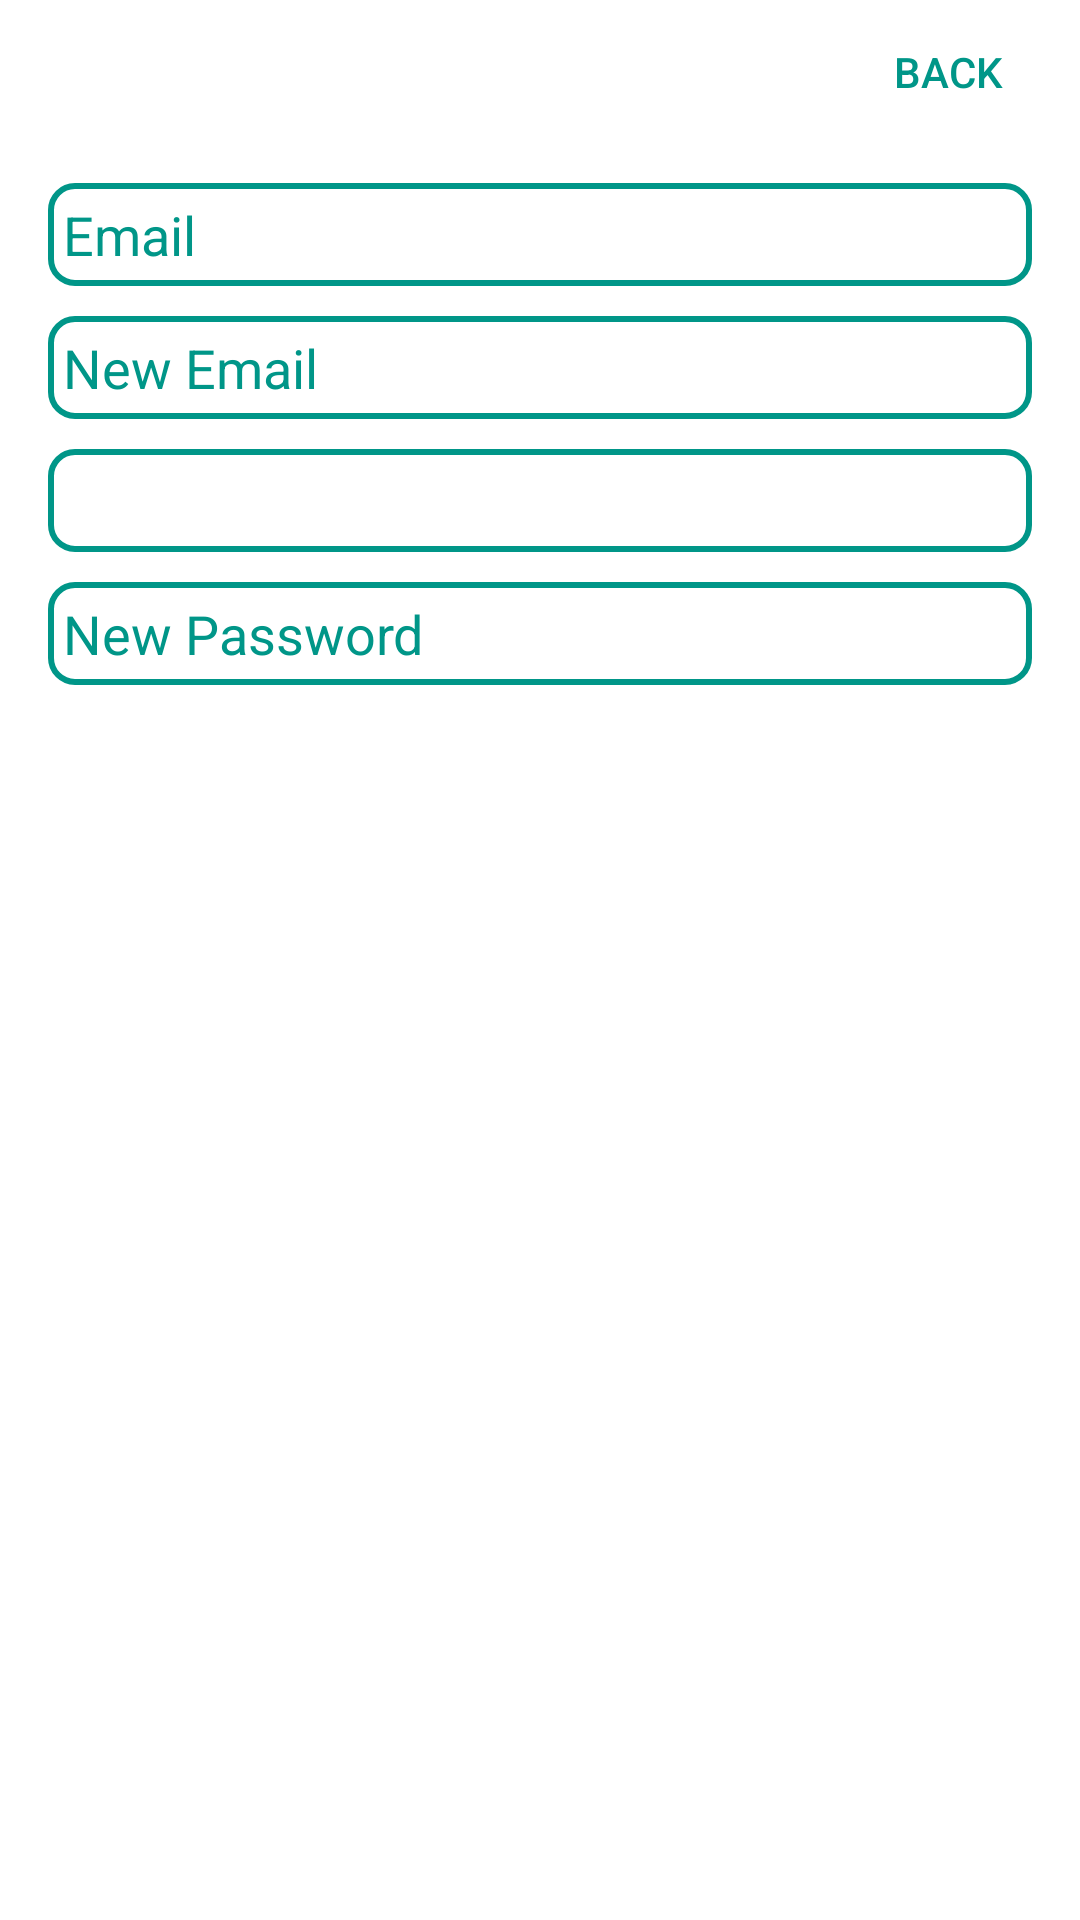

Produce the Android XML layout that renders to this screen, including the resource entries it uses.
<!-- AndroidManifest.xml: application theme AppTheme -->
<!-- res/layout/activity_options.xml -->
<?xml version="1.0" encoding="utf-8"?>
<androidx.coordinatorlayout.widget.CoordinatorLayout xmlns:android="http://schemas.android.com/apk/res/android"
    xmlns:app="http://schemas.android.com/apk/res-auto"
    xmlns:tools="http://schemas.android.com/tools"
    android:layout_width="match_parent"
    android:layout_height="match_parent"
    android:fitsSystemWindows="true"
    tools:context=".OptionsActivity">

    <com.google.android.material.appbar.AppBarLayout
        android:layout_width="match_parent"
        android:layout_height="wrap_content"
        android:background="@android:color/transparent"
        app:elevation="0dp">

        <androidx.appcompat.widget.Toolbar
            android:id="@+id/toolbar"
            android:layout_width="match_parent"
            android:layout_height="?attr/actionBarSize"
            app:layout_scrollFlags="scroll|enterAlways" />

    </com.google.android.material.appbar.AppBarLayout>
    <Button
        android:id="@+id/backButton"
        android:layout_width="wrap_content"
        android:layout_height="wrap_content"
        android:background="@android:color/transparent"
        android:padding="5dp"
        android:layout_gravity="end"
        android:text="@string/back"
        android:textColor="@color/accent">
    </Button>
    <LinearLayout
        android:layout_width="match_parent"
        android:layout_height="wrap_content"
        android:orientation="vertical"
        android:paddingBottom="@dimen/activity_vertical_margin"
        android:paddingLeft="@dimen/activity_horizontal_margin"
        android:paddingRight="@dimen/activity_horizontal_margin"
        android:paddingTop="@dimen/activity_vertical_margin"
        app:layout_behavior="@string/appbar_scrolling_view_behavior">

        <EditText
            android:id="@+id/old_email"
            android:theme="@style/ThemeOverlay.MyEditTextSignUpLogin"
            android:background="@drawable/edittext_underline"
            android:layout_width="match_parent"
            android:layout_height="wrap_content"
            android:textColor="@color/accent"
            android:hint="@string/hint_email"
            android:inputType="textEmailAddress"
            android:maxLines="1"
            android:singleLine="true" />

        <EditText
            android:layout_marginTop="10dp"
            android:id="@+id/new_email"
            android:theme="@style/ThemeOverlay.MyEditTextSignUpLogin"
            android:background="@drawable/edittext_underline"
            android:layout_width="match_parent"
            android:layout_height="wrap_content"
            android:textColor="@color/accent"
            android:hint="@string/hint_new_email"
            android:inputType="textEmailAddress"
            android:maxLines="1"
            android:singleLine="true" />

        <EditText
            android:id="@+id/password"
            android:theme="@style/ThemeOverlay.MyEditTextSignUpLogin"
            android:background="@drawable/edittext_underline"
            android:layout_width="match_parent"
            android:layout_height="wrap_content"
            android:focusableInTouchMode="true"
            android:textColor="@color/accent"
            android:imeActionId="@integer/login"
            android:imeOptions="actionUnspecified"
            android:inputType="textPassword"
            android:maxLines="1"
            android:layout_marginTop="10dp"
            android:singleLine="true" />

        <EditText
            android:id="@+id/newPassword"
            android:layout_width="match_parent"
            android:layout_height="wrap_content"
            android:focusableInTouchMode="true"
            android:textColor="@color/accent"
            android:theme="@style/ThemeOverlay.MyEditTextSignUpLogin"
            android:background="@drawable/edittext_underline"
            android:layout_marginTop="10dp"
            android:hint="@string/new_pass"
            android:imeActionId="@integer/login"
            android:imeOptions="actionUnspecified"
            android:inputType="textPassword"
            android:maxLines="1"
            android:singleLine="true" />

        <Button
            android:id="@+id/changeEmail"
            style="@style/button_style_main"
            android:background="@drawable/buttonselectormain"
            android:textSize="16sp"
            android:layout_width="wrap_content"
            android:layout_height="wrap_content"
            android:layout_marginTop="16dp"
            android:text="@string/btn_change"
            android:textStyle="bold" />

        <Button
            android:background="@drawable/buttonselectormain"
            android:id="@+id/changePass"
            style="@style/button_style_main"
            android:textSize="16sp"
            android:layout_width="wrap_content"
            android:layout_height="wrap_content"
            android:layout_marginTop="16dp"
            android:text="@string/btn_change"
            android:textStyle="bold" />

        <Button
            android:background="@drawable/buttonselectormain"
            android:id="@+id/send"
            style="@style/button_style_main"
            android:textSize="16sp"
            android:layout_width="wrap_content"
            android:layout_height="wrap_content"
            android:layout_marginTop="16dp"
            android:text="@string/btn_send"
            android:textStyle="bold" />

        <ProgressBar
            android:id="@+id/progressBar"
            android:layout_width="30dp"
            android:layout_height="30dp"
            android:visibility="gone" />

        <Button
            android:id="@+id/remove"
            android:background="@drawable/buttonselectormain"
            style="@style/button_style_main"
            android:textSize="16sp"
            android:layout_width="wrap_content"
            android:layout_height="wrap_content"
            android:layout_marginTop="16dp"
            android:text="@string/btn_remove"
            android:textStyle="bold" />

        <Button
            android:id="@+id/change_email_button"
            style="@style/button_style_main"
            android:background="@drawable/buttonselectormain"
            android:textSize="16sp"
            android:layout_width="match_parent"
            android:layout_height="wrap_content"
            android:layout_marginTop="16dp"
            android:text="@string/change_email"
            android:textStyle="bold" />

        <Button
            android:id="@+id/change_password_button"
            style="@style/button_style_main"
            android:background="@drawable/buttonselectormain"
            android:textSize="16sp"
            android:layout_width="match_parent"
            android:layout_height="wrap_content"
            android:layout_marginTop="16dp"
            android:text="@string/change_password"
            android:textStyle="bold" />

        <Button
            android:id="@+id/sending_pass_reset_button"
            android:background="@drawable/buttonselectormain"
            style="@style/button_style_main"
            android:textSize="16sp"
            android:layout_width="match_parent"
            android:layout_height="wrap_content"
            android:layout_marginTop="16dp"
            android:text="@string/send_password_reset_email"
            android:textStyle="bold" />

        <Button
            android:id="@+id/remove_user_button"
            style="@style/button_style_main"
            android:background="@drawable/buttonselectormain"
            android:textSize="16sp"
            android:layout_width="match_parent"
            android:layout_height="wrap_content"
            android:layout_marginTop="16dp"
            android:text="@string/remove_user"
            android:textStyle="bold" />

        <Button
            android:id="@+id/sign_out"
            style="@style/button_style_main"
            android:background="@drawable/buttonselectormain"
            android:textSize="16sp"
            android:layout_width="match_parent"
            android:layout_height="wrap_content"
            android:layout_marginTop="16dp"
            android:text="@string/btn_sign_out"
            android:textStyle="bold" />

    </LinearLayout>

</androidx.coordinatorlayout.widget.CoordinatorLayout>
<!-- resources referenced by this layout -->
<resources>
  <color name="accent">#009688</color>
  <dimen name="activity_horizontal_margin">16dp</dimen>
  <dimen name="activity_vertical_margin">5dp</dimen>
  <!-- drawable buttonselectormain (drawable) -->
  <?xml version="1.0" encoding="utf-8"?>
  <selector xmlns:android="http://schemas.android.com/apk/res/android">
  
      <item android:state_enabled="false"
          android:drawable="@drawable/button_shape_disabled_main"/>
  
      <item android:state_pressed="true"
          android:drawable="@drawable/button_shape_pressed_main"/>
  
      <item android:drawable="@drawable/button_shape_main"/>
  
  </selector>
  <!-- drawable edittext_underline (drawable) -->
  <?xml version="1.0" encoding="utf-8"?>
  <selector xmlns:android="http://schemas.android.com/apk/res/android">
  
      <item android:state_enabled="true" android:state_focused="true"
          android:drawable="@drawable/edittext_underline_enabled" />
  
      <item android:drawable="@drawable/edittext_underline_default"></item>
  
  
  </selector>
  <string name="back">Back</string>
  <string name="btn_change">Change</string>
  <string name="btn_remove">Remove</string>
  <string name="btn_send">Send</string>
  <string name="btn_sign_out">Sign Out</string>
  <string name="change_email">Change Email</string>
  <string name="change_password">Change Password</string>
  <string name="hint_email">Email</string>
  <string name="hint_new_email">New Email</string>
  <string name="new_pass">New Password</string>
  <string name="remove_user">Remove user</string>
  <string name="send_password_reset_email">Send Password reset email</string>
  <style name="ThemeOverlay.MyEditTextSignUpLogin" parent="AppTheme">
          <item name="android:textColorHint">@color/accent</item>
          <item name="android:layout_margin">10dp</item>
          <item name="android:textCursorDrawable">@drawable/color_cursor</item>
      </style>
  <style name="AppTheme" parent="Theme.MaterialComponents.Light.DarkActionBar">
          <item name="colorPrimary">@color/accent</item>
          <item name="colorPrimaryDark">@color/icons</item>
          <item name="colorAccent">@color/primary</item>
          <item name="popupMenuStyle">@style/MyMenu</item>
          <item name="android:popupMenuStyle">@style/MyMenu</item>
  
          <item name="windowActionBar">false</item>
          <item name="windowNoTitle">true</item>
      </style>
  <!-- drawable button_shape_disabled_main (drawable) -->
  <?xml version="1.0" encoding="utf-8"?>
  <shape xmlns:android="http://schemas.android.com/apk/res/android">
  
      <corners
          android:radius="5dp"
          />
      <solid
          android:color="@color/primary"
          />
  
  </shape>
  <!-- drawable button_shape_pressed_main (drawable) -->
  <?xml version="1.0" encoding="utf-8"?>
  <shape xmlns:android="http://schemas.android.com/apk/res/android" android:shape="rectangle" >
      <corners
          android:radius="5dp"
          />
      <solid
          android:color="@color/accent_dark"
          />
  </shape>
  <color name="icons">#FFFFFF</color>
  <color name="primary">#03A9F4</color>
  <style name="MyMenu" parent="@android:style/Widget.PopupMenu">
          <item name="android:textColor">@color/icons</item>
          <item name="android:elevation" tools:targetApi="lollipop">20dp</item>
          <item name="android:popupBackground">@drawable/button_shape_main</item>
          <item name="android:dropDownHorizontalOffset">3dp</item>
          <item name="android:dropDownVerticalOffset">3dp</item>
          <item name="android:listPreferredItemHeightSmall">40dp</item>
      </style>
  <color name="accent_dark">#008070</color>
</resources>
